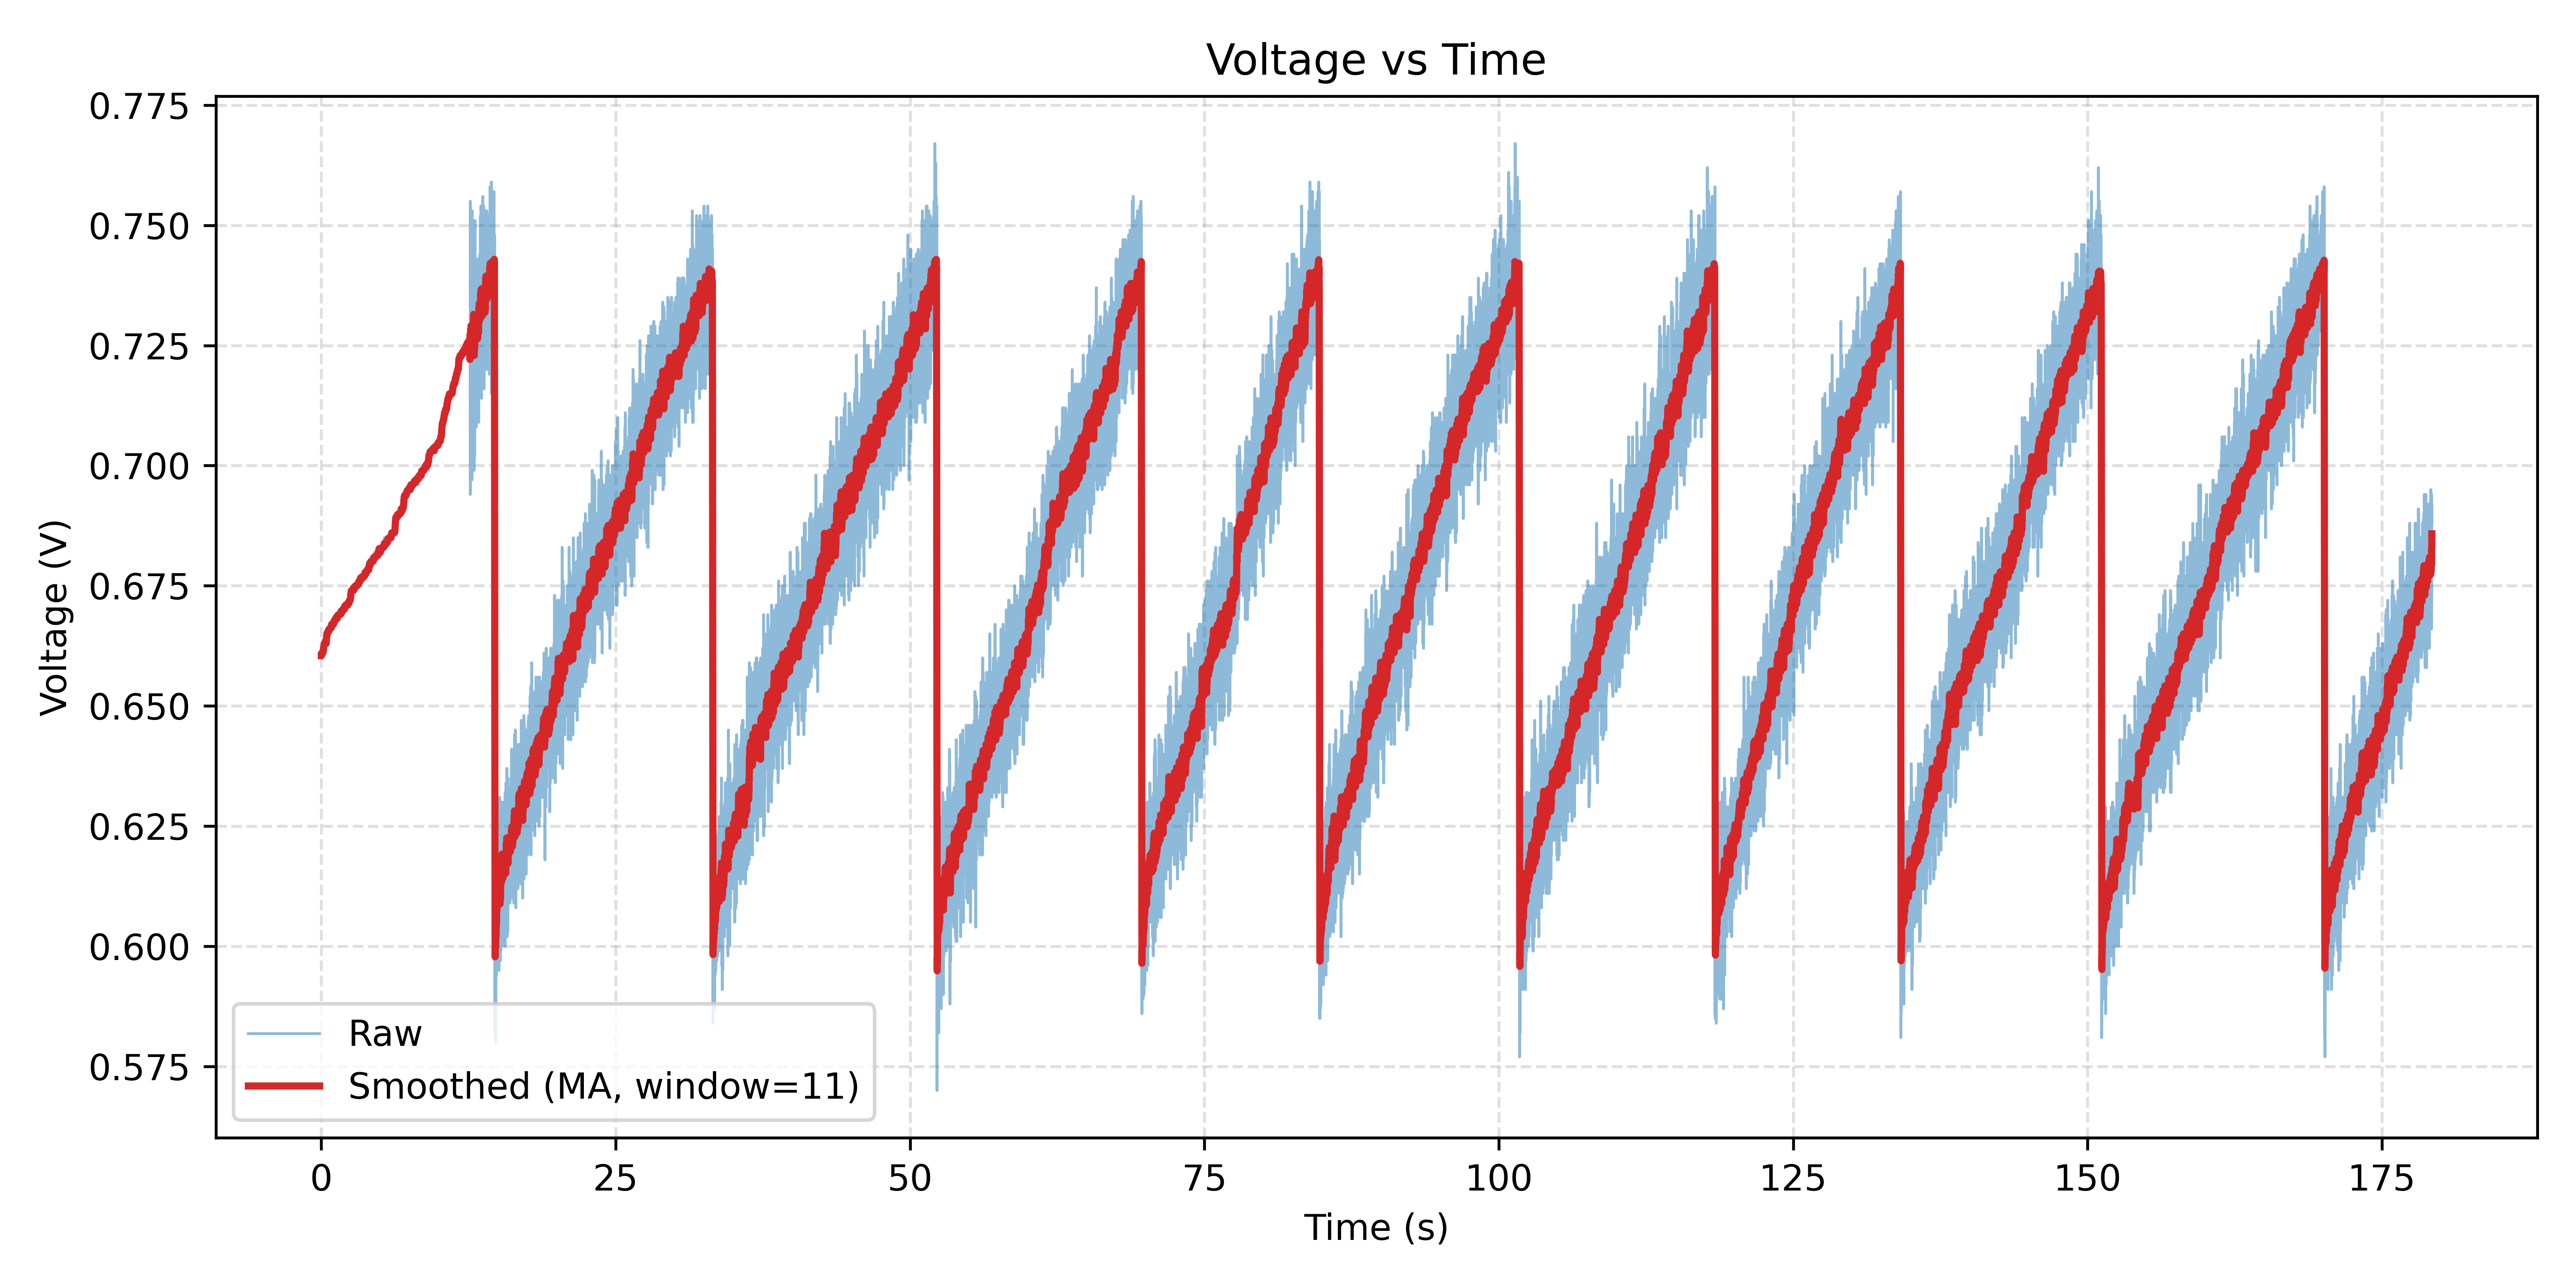

Values plotted in this chart, from the file beside it:
Time(ms), ADC, Voltage(V)
387, 614, 0.660
392, 615, 0.661
397, 615, 0.661
402, 615, 0.661
407, 615, 0.661
412, 615, 0.661
417, 614, 0.660
422, 615, 0.661
427, 615, 0.661
432, 615, 0.661
437, 615, 0.661
442, 615, 0.661
447, 616, 0.662
452, 615, 0.661
457, 615, 0.661
462, 615, 0.661
467, 615, 0.661
472, 615, 0.661
477, 615, 0.661
482, 615, 0.661
487, 615, 0.661
492, 615, 0.661
497, 615, 0.661
502, 615, 0.661
507, 615, 0.661
512, 615, 0.661
517, 615, 0.661
522, 615, 0.661
527, 615, 0.661
532, 615, 0.661
537, 616, 0.662
542, 616, 0.662
547, 615, 0.661
552, 615, 0.661
557, 615, 0.661
562, 616, 0.662
567, 616, 0.662
572, 616, 0.662
577, 616, 0.662
582, 616, 0.662
587, 616, 0.662
592, 617, 0.663
598, 616, 0.662
603, 616, 0.662
608, 616, 0.662
613, 617, 0.663
618, 617, 0.663
623, 617, 0.663
628, 617, 0.663
633, 617, 0.663
638, 617, 0.663
643, 617, 0.663
648, 617, 0.663
653, 617, 0.663
658, 617, 0.663
663, 617, 0.663
668, 617, 0.663
673, 617, 0.663
678, 617, 0.663
683, 617, 0.663
... 35,649 more rows
